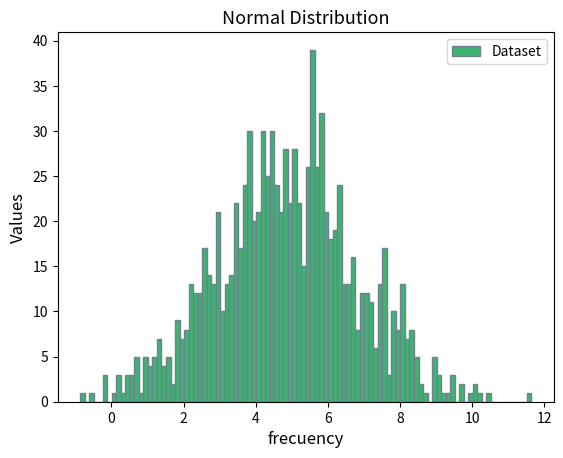
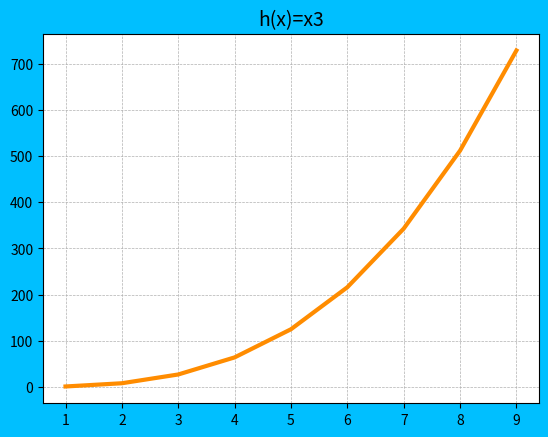

Here is the Python script that generated these plots, in order:
# For this project I used multiple websites
#https://matplotlib.org/ , https://www.geeksforgeeks.org/, https://stackoverflow.com/, https://www.w3schools.com/
#Author: Roberto Gomez Garcia

import numpy as np
import matplotlib.pyplot as plt


random_values = np.random.normal(loc = 5, scale = 2, size =1000)
plt.hist(random_values,bins=100, facecolor = 'mediumseagreen', edgecolor='slategrey', linewidth=1)
plt.title('Normal Distribution',fontsize = 13) 
plt.xlabel('frecuency', fontsize = 12) 
plt.ylabel('Values', fontsize = 12) 
plt.legend(["Dataset"])
plt.show()

axe_x = np.array(range(1,10))
axe_y = axe_x**3
plt.figure(facecolor='deepskyblue')
plt.plot(axe_x,axe_y, color = "darkorange", linestyle = "solid", linewidth = 3)
plt.title('h(x)=x3',fontsize = 14) 
plt.grid(linestyle='--', linewidth=0.5)
plt.show()